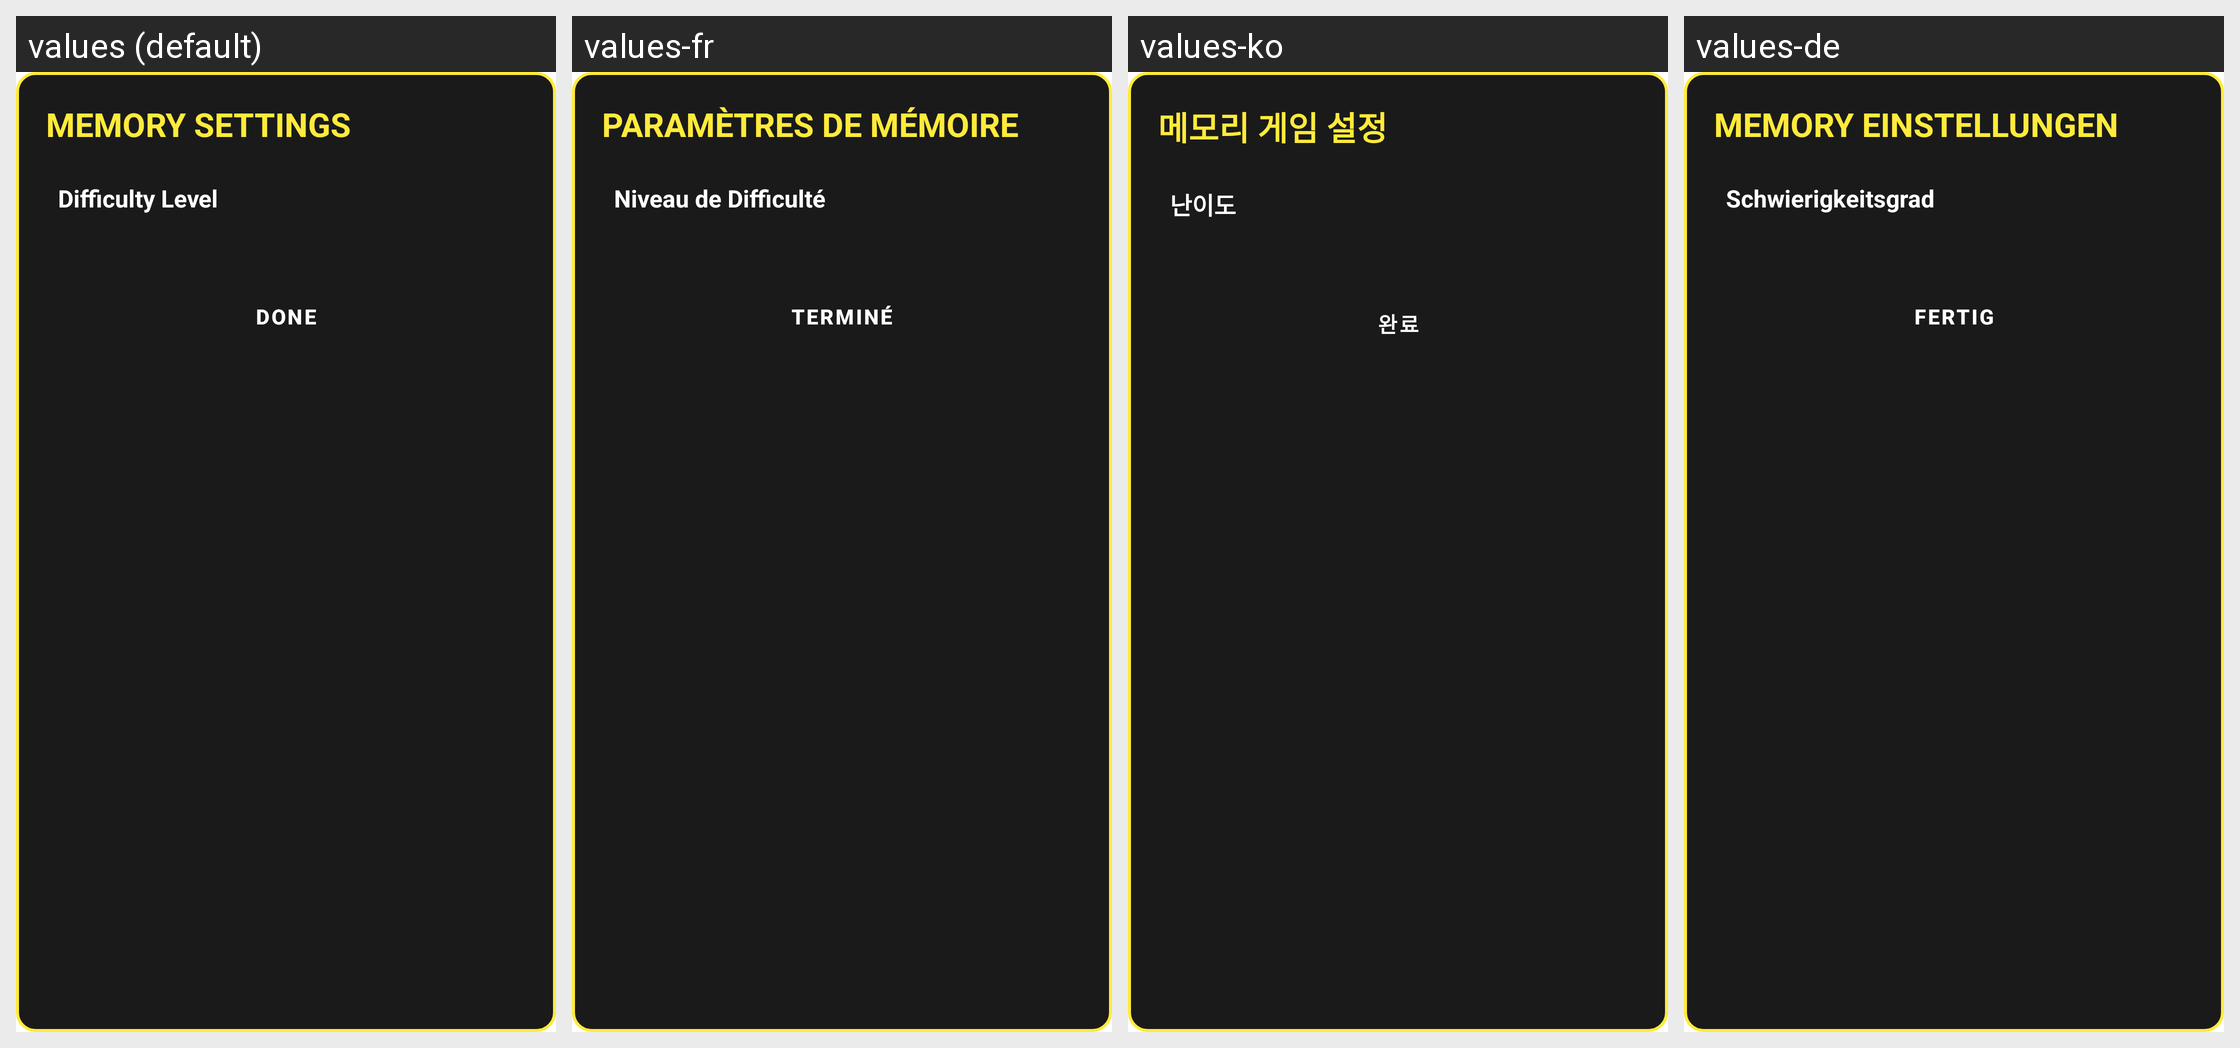

Here is an Android app screen in its default locale and in the app's own translations. Write out the translated-string differences for the strings that appear on this screen.
Android screen res/layout/dialog_memory_settings.xml rendered under 4 locales, left to right: values (default), values-fr, values-ko, values-de. Device: Nexus 5 (rendered at 1080×1920; each locale shown at half size, 540×960, under a caption strip naming it); theme Theme.MyApplication.
Other locales in the repository, not shown: values-ar, values-es, values-hi, values-in, values-it, values-ja, values-pt, values-ru, values-th, values-tr, values-vi, values-zh-rCN.
Strings drawn on this screen, with the default value and each locale's value (text and hints the layout hard-codes, and strings that could not be matched under every locale, appear in the picture but are not listed):

memory_settings_title
  values: MEMORY SETTINGS
  values-fr: PARAMÈTRES DE MÉMOIRE
  values-ko: 메모리 게임 설정
  values-de: MEMORY EINSTELLUNGEN

snake_level_label
  values: Difficulty Level
  values-fr: Niveau de Difficulté
  values-ko: 난이도
  values-de: Schwierigkeitsgrad

trex_done
  values: DONE
  values-fr: TERMINÉ
  values-ko: 완료
  values-de: FERTIG
